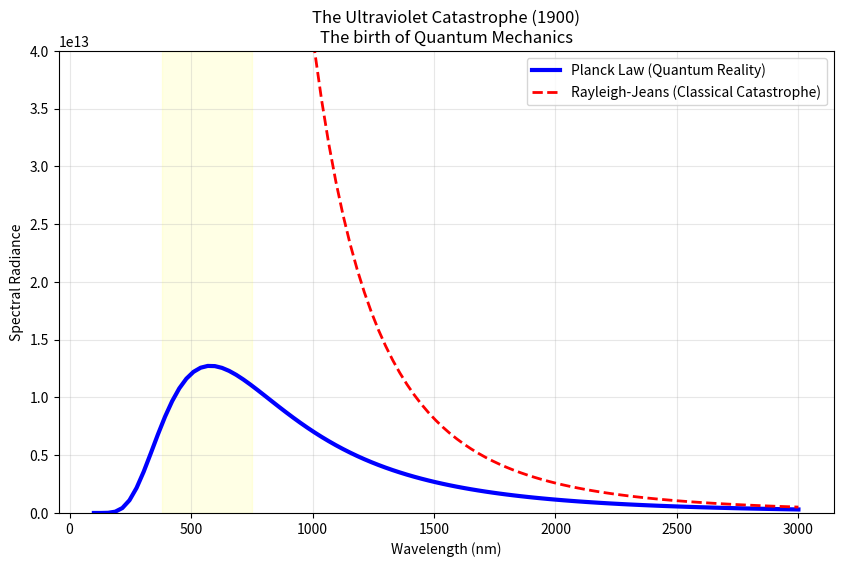
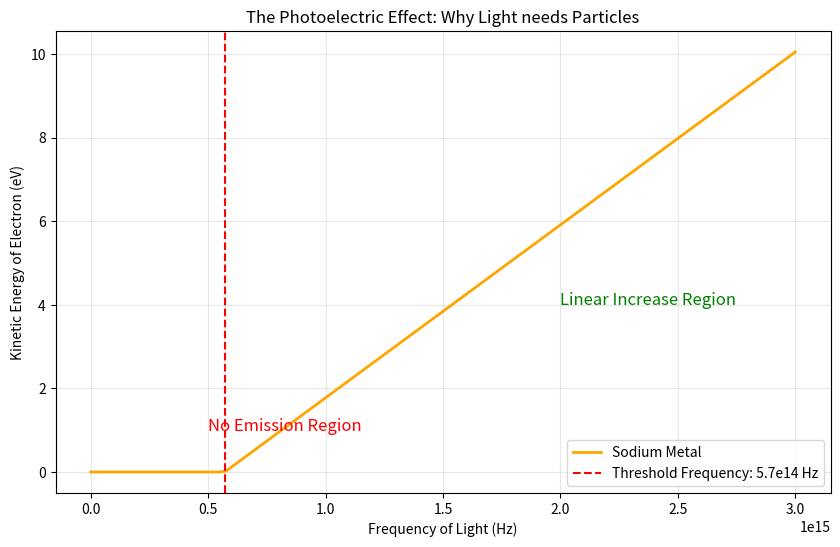
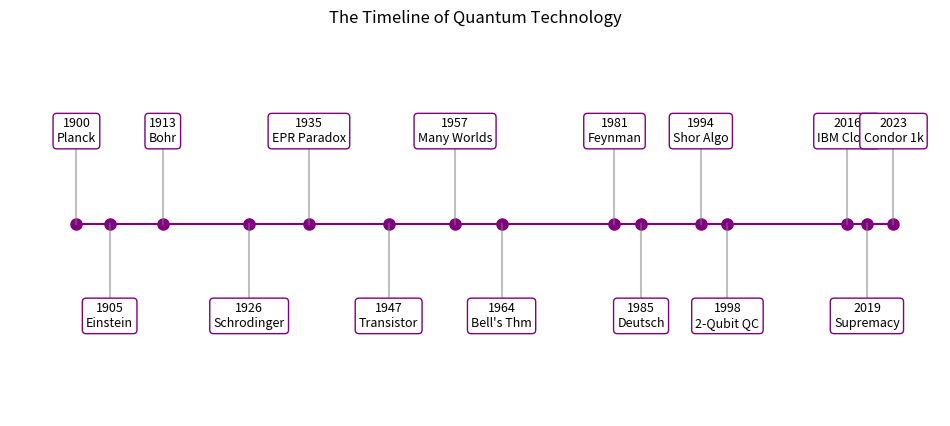

The matplotlib source for these figures, in order:
import numpy as np
import matplotlib.pyplot as plt

# PART 1 CODE: VISUALIZING THE CATASTROPHE
# We will plot the Classical Prediction vs the Quantum Reality.

# Constants
h = 6.626e-34  # Planck constant
c = 3.0e8      # Speed of light
k = 1.38e-23   # Boltzmann constant

# Function: Planck's Law (Quantum)
def planck_law(wavelength, T):
    # prevent division by zero in the exp term
    # wavelength is in meters
    a = 2.0 * h * c**2
    b = h * c / (wavelength * k * T)
    return a / ( (wavelength**5) * (np.exp(b) - 1.0) )

# Function: Rayleigh-Jeans Law (Classical)
def rayleigh_jeans(wavelength, T):
    return (2.0 * c * k * T) / (wavelength**4)

# Setup the plot range
# 100nm to 3000nm (UV to Infrared)
wavelengths = np.linspace(1e-7, 3e-6, 100) 

# Temperature of the Sun (approx)
T = 5000 

# Calculate curves
y_quantum = planck_law(wavelengths, T)
y_classical = rayleigh_jeans(wavelengths, T)

# Plotting
plt.figure(figsize=(10, 6))

# Plot Quantum Curve
plt.plot(wavelengths*1e9, y_quantum, 
         label='Planck Law (Quantum Reality)', 
         color='blue', 
         linewidth=3)

# Plot Classical Curve
plt.plot(wavelengths*1e9, y_classical, 
         '--', 
         label='Rayleigh-Jeans (Classical Catastrophe)', 
         color='red', 
         linewidth=2)

# Styling
plt.ylim(0, 4e13)
plt.xlabel('Wavelength (nm)')
plt.ylabel('Spectral Radiance')
plt.title('The Ultraviolet Catastrophe (1900)\nThe birth of Quantum Mechanics')
plt.legend()
plt.grid(True, alpha=0.3)

# Mark the visible spectrum
plt.axvspan(380, 750, color='yellow', alpha=0.1, label='Visible Light')

plt.show()

import numpy as np
import matplotlib.pyplot as plt

# PART 2 CODE: THE PHOTOELECTRIC EFFECT
# Simulating the kinetic energy of ejected electrons.

# Constants
h_eV = 4.1357e-15  # Planck constant in eV*s

# Frequencies (0 to 3 PHz)
freq = np.linspace(0, 3e15, 100)

# Metal: Sodium
phi_Na = 2.36  # Work function in eV

# Kinetic Energy Calculation
# K = hf - phi
# If hf < phi, K = 0 (no ejection)
K_energy = h_eV * freq - phi_Na
K_energy = np.maximum(K_energy, 0)

# Plotting
plt.figure(figsize=(10, 6))
plt.plot(freq, K_energy, label='Sodium Metal', linewidth=2, color='orange')

# Threshold Frequency
f_threshold = phi_Na / h_eV
plt.axvline(f_threshold, color='red', linestyle='--', label=f'Threshold Frequency: {f_threshold/1e14:.1f}e14 Hz')

# Styling
plt.xlabel('Frequency of Light (Hz)')
plt.ylabel('Kinetic Energy of Electron (eV)')
plt.title('The Photoelectric Effect: Why Light needs Particles')
plt.legend()
plt.grid(True, alpha=0.3)
plt.text(0.5e15, 1, "No Emission Region", fontsize=12, color='red')
plt.text(2.0e15, 4, "Linear Increase Region", fontsize=12, color='green')

plt.show()

import matplotlib.pyplot as plt

# PART 10 CODE: THE TIMELINE
# Visualizing the acceleration of history.

# Data Points
events = [
    (1900, "Planck"),
    (1905, "Einstein"),
    (1913, "Bohr"),
    (1926, "Schrodinger"),
    (1935, "EPR Paradox"),
    (1947, "Transistor"),
    (1957, "Many Worlds"),
    (1964, "Bell's Thm"),
    (1981, "Feynman"),
    (1985, "Deutsch"),
    (1994, "Shor Algo"),
    (1998, "2-Qubit QC"),
    (2016, "IBM Cloud"),
    (2019, "Supremacy"),
    (2023, "Condor 1k")
]

years = [e[0] for e in events]
labels = [e[1] for e in events]

plt.figure(figsize=(12, 5))

# Main Line
plt.plot(years, [0]*len(years), "-o", color="purple", markersize=8)

# Annotations
for i, (year, label) in enumerate(zip(years, labels)):
    # Alternate heights for readability
    offset = 0.2 if i % 2 == 0 else -0.2
    plt.plot([year, year], [0, offset], "-", color="gray", alpha=0.5)
    plt.text(year, offset*1.2, f"{year}\n{label}", 
             ha='center', va='center', fontsize=9,
             bbox=dict(facecolor='white', edgecolor='purple', boxstyle='round,pad=0.3'))

# Styling
plt.yticks([])
plt.title("The Timeline of Quantum Technology")
plt.xlabel("Year")
plt.xlim(1890, 2030)
plt.ylim(-0.5, 0.5)
plt.axis('off')

plt.show()
